Run: headless pygame with SDL's dummy video driver; simulated clock (each Clock.tick advances the game by its frame time, no real sleeping); random seed 0; keys injected as events and as key.get_pressed() state; no mouse input.
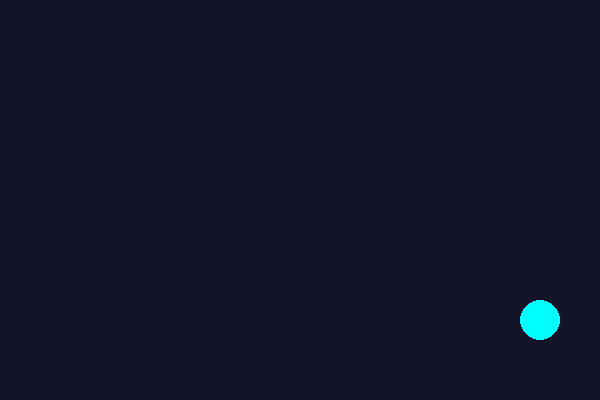
Frame 1 of 4 · flips 1–60 · no input
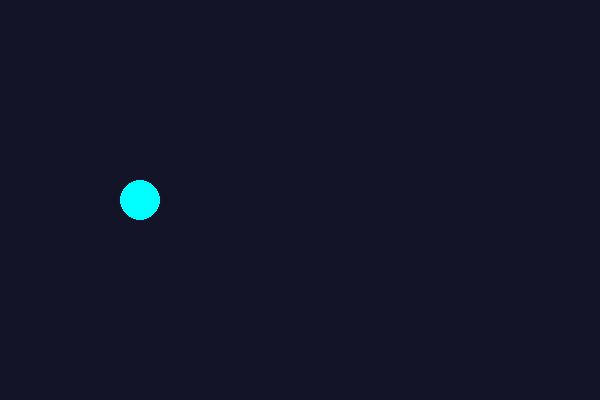
Frame 2 of 4 · flips 61–180 · tapped SPACE, RETURN · held RIGHT (→), D
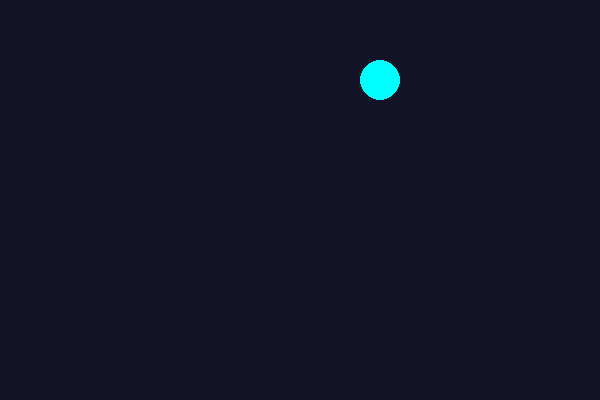
Frame 3 of 4 · flips 181–300 · held DOWN (↓), S
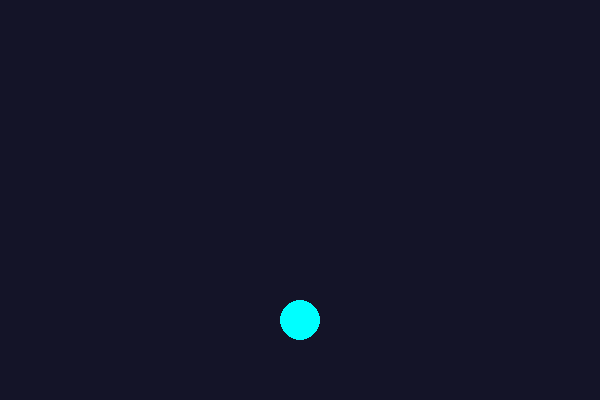
Frame 4 of 4 · flips 301–420 · held LEFT (←), A, UP (↑), W

The pygame program that drew these frames:

import pygame

pygame.init()
WIDTH, HEIGHT = 600, 400
screen = pygame.display.set_mode((WIDTH, HEIGHT))
clock = pygame.time.Clock()

# Ball settings
ball_pos = [WIDTH // 2, HEIGHT // 2]
ball_radius = 20
ball_velocity = [4, 4]  # X speed, Y speed

running = True
while running:
    for event in pygame.event.get():
        if event.type == pygame.QUIT:
            running = False

    # --- Update Position ---
    ball_pos[0] += ball_velocity[0]
    ball_pos[1] += ball_velocity[1]

    # --- Check Boundaries (Bounce) ---
    # Left or Right Wall
    if ball_pos[0] - ball_radius <= 0 or ball_pos[0] + ball_radius >= WIDTH:
        ball_velocity[0] = -ball_velocity[0] # Reverse X direction
    
    # Top or Bottom Wall
    if ball_pos[1] - ball_radius <= 0 or ball_pos[1] + ball_radius >= HEIGHT:
        ball_velocity[1] = -ball_velocity[1] # Reverse Y direction

    # --- Drawing ---
    screen.fill((20, 20, 40)) # Dark Blue
    pygame.draw.circle(screen, (0, 255, 255), (ball_pos[0], ball_pos[1]), ball_radius)
    
    pygame.display.flip()
    clock.tick(60)

pygame.quit()
